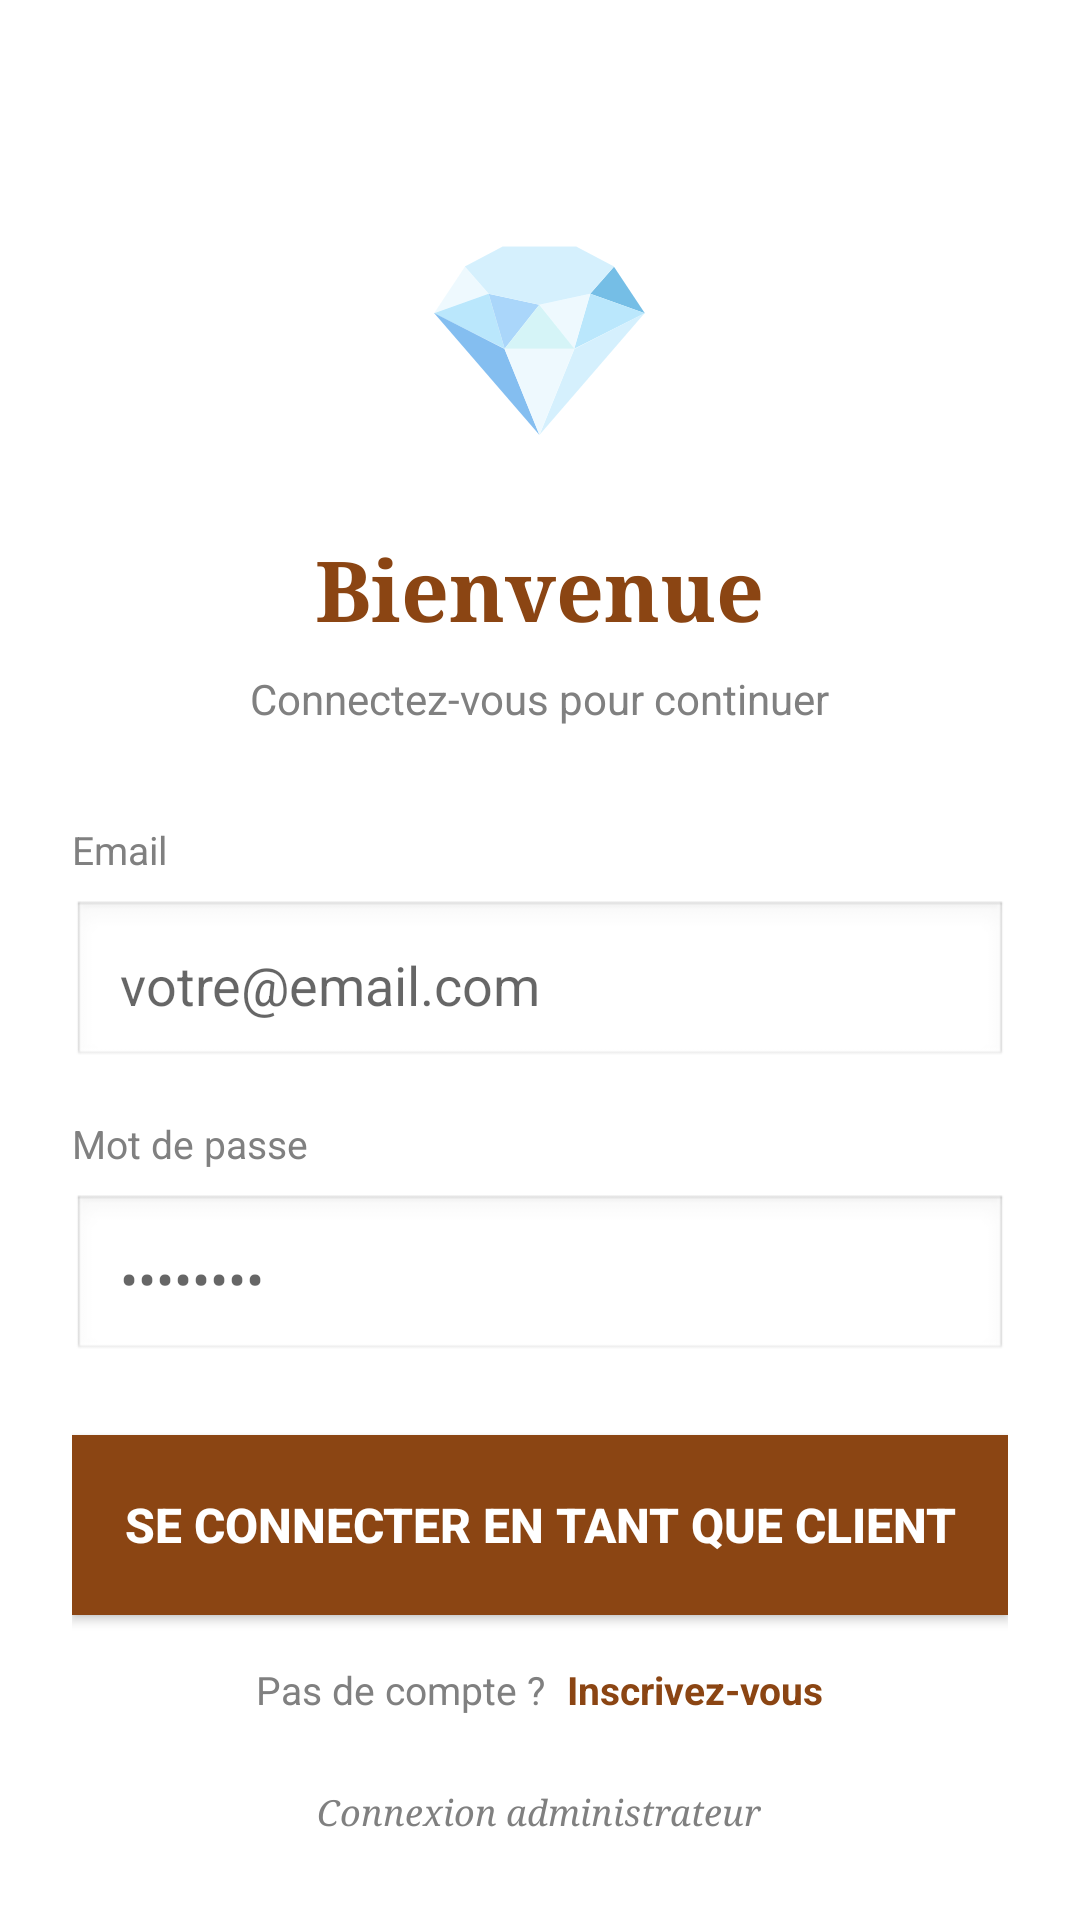

This screen was rendered from an Android layout file. Write that file and the resources it references.
<!-- AndroidManifest.xml: application theme AppTheme -->
<!-- res/layout/activity_login.xml -->
<?xml version="1.0" encoding="utf-8"?>
<ScrollView xmlns:android="http://schemas.android.com/apk/res/android"
    android:layout_width="match_parent"
    android:layout_height="match_parent"
    android:fillViewport="true"
    android:background="#FFFFFF">

    <LinearLayout
        android:layout_width="match_parent"
        android:layout_height="wrap_content"
        android:orientation="vertical"
        android:padding="24dp"
        android:gravity="center">

        
        <TextView
            android:layout_width="wrap_content"
            android:layout_height="wrap_content"
            android:text="💎"
            android:textSize="64sp"
            android:layout_marginTop="40dp"
            android:layout_marginBottom="24dp"/>

        
        <TextView
            android:layout_width="wrap_content"
            android:layout_height="wrap_content"
            android:text="Bienvenue"
            android:textSize="28sp"
            android:textColor="#8B4513"
            android:fontFamily="serif"
            android:textStyle="bold"
            android:layout_marginBottom="8dp"/>

        
        <TextView
            android:layout_width="wrap_content"
            android:layout_height="wrap_content"
            android:text="Connectez-vous pour continuer"
            android:textSize="14sp"
            android:textColor="#808080"
            android:layout_marginBottom="32dp"/>

        
        <TextView
            android:layout_width="match_parent"
            android:layout_height="wrap_content"
            android:text="Email"
            android:textSize="13sp"
            android:textColor="#808080"
            android:layout_marginBottom="8dp"/>

        
        <EditText
            android:id="@+id/etEmail"
            android:layout_width="match_parent"
            android:layout_height="wrap_content"
            android:hint="votre@email.com"
            android:inputType="textEmailAddress"
            android:padding="16dp"
            android:background="@android:drawable/edit_text"
            android:layout_marginBottom="16dp"/>

        
        <TextView
            android:layout_width="match_parent"
            android:layout_height="wrap_content"
            android:text="Mot de passe"
            android:textSize="13sp"
            android:textColor="#808080"
            android:layout_marginBottom="8dp"/>

        
        <EditText
            android:id="@+id/etPassword"
            android:layout_width="match_parent"
            android:layout_height="wrap_content"
            android:hint="••••••••"
            android:inputType="textPassword"
            android:padding="16dp"
            android:background="@android:drawable/edit_text"
            android:layout_marginBottom="24dp"/>

        
        <Button
            android:id="@+id/btnLogin"
            android:layout_width="match_parent"
            android:layout_height="60dp"
            android:text="SE CONNECTER EN TANT QUE CLIENT"
            android:textColor="#FFFFFF"
            android:background="#8B4513"
            android:textSize="16sp"
            android:textStyle="bold"
            android:layout_marginBottom="16dp"/>

        
        <LinearLayout
            android:layout_width="wrap_content"
            android:layout_height="wrap_content"
            android:orientation="horizontal">

            <TextView
                android:layout_width="wrap_content"
                android:layout_height="wrap_content"
                android:text="Pas de compte ? "
                android:textSize="13sp"
                android:textColor="#808080"/>

            <TextView
                android:id="@+id/tvRegister"
                android:layout_width="wrap_content"
                android:layout_height="wrap_content"
                android:text="Inscrivez-vous"
                android:textSize="13sp"
                android:textColor="#8B4513"
                android:textStyle="bold"
                android:layout_marginStart="4dp"/>
        </LinearLayout>

        
        <TextView
            android:id="@+id/tvAdminLink"
            android:layout_width="wrap_content"
            android:layout_height="wrap_content"
            android:text="Connexion administrateur"
            android:textSize="12sp"
            android:textColor="#808080"
            android:fontFamily="serif"
            android:textStyle="italic"
            android:layout_marginTop="24dp"/>

    </LinearLayout>
</ScrollView>
<!-- resources referenced by this layout -->
<resources>
  <style name="AppTheme" parent="Theme.MaterialComponents.Light.NoActionBar">
          <item name="colorPrimary">@color/primary_brown</item>
          <item name="colorPrimaryDark">@color/dark_brown</item>
          <item name="colorAccent">@color/primary_brown</item>
      </style>
  <color name="primary_brown">#A0522D</color>
  <color name="dark_brown">#8B4513</color>
</resources>
